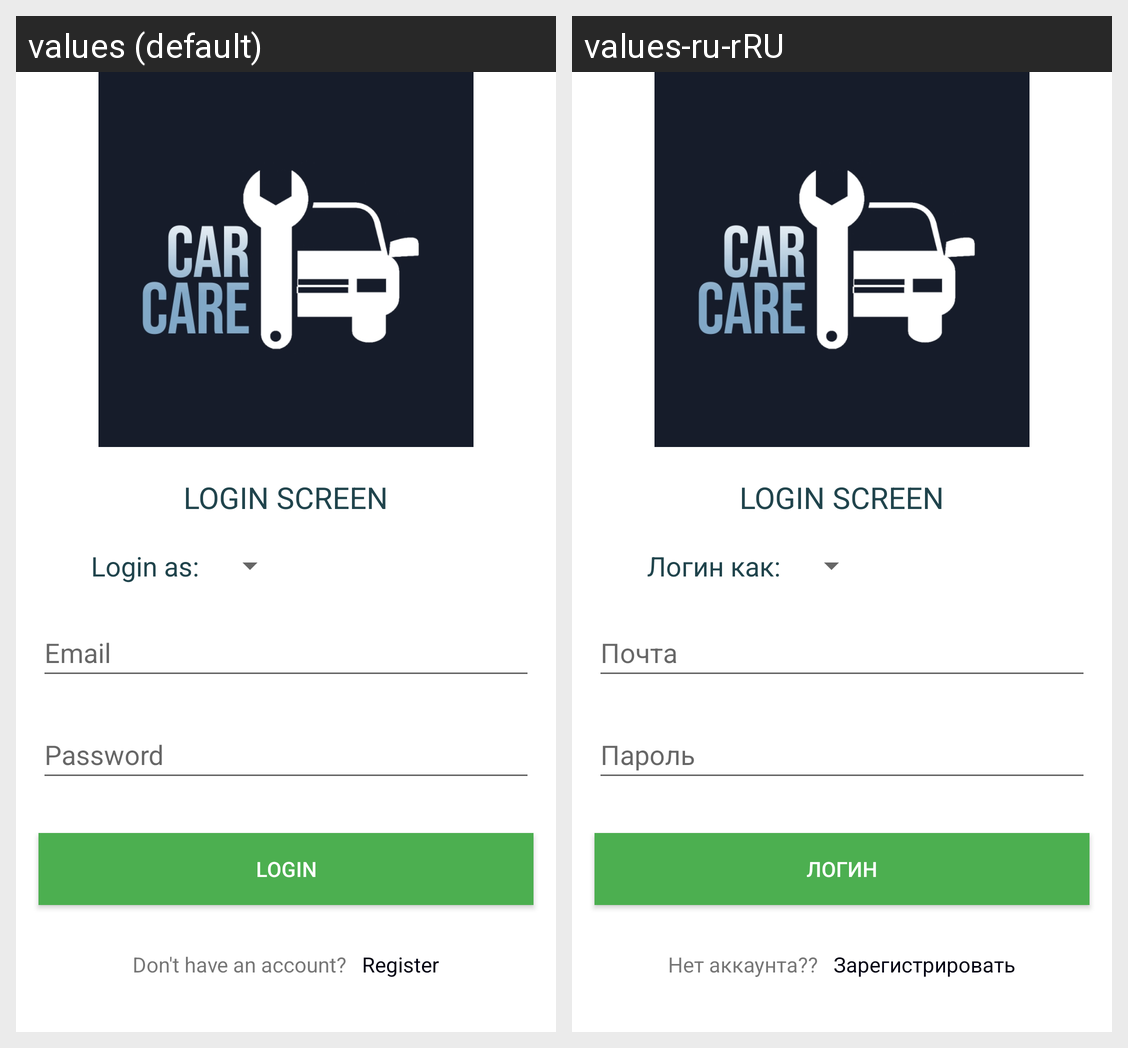

Strings drawn on this Android screen and how each of the app's shown locales translates them:
Android screen res/layout/fragment_login.xml rendered under 2 locales, left to right: values (default), values-ru-rRU. Device: Nexus 5 (rendered at 1080×1920; each locale shown at half size, 540×960, under a caption strip naming it); theme Theme.TiersApp.
Strings drawn on this screen, with the default value and each locale's value (text and hints the layout hard-codes, and strings that could not be matched under every locale, appear in the picture but are not listed):

login_screen
  values: LOGIN SCREEN
  values-ru-rRU: LOGIN SCREEN  [not translated; the default value is used]

login_as
  values: Login as:
  values-ru-rRU: Логин как:

email
  values: Email
  values-ru-rRU: Почта

password
  values: Password
  values-ru-rRU: Пароль

login
  values: Login
  values-ru-rRU: Логин

don_t_have_an_account
  values: Don't have an account?
  values-ru-rRU: Нет аккаунта??

register
  values: Register
  values-ru-rRU: Зарегистрировать
